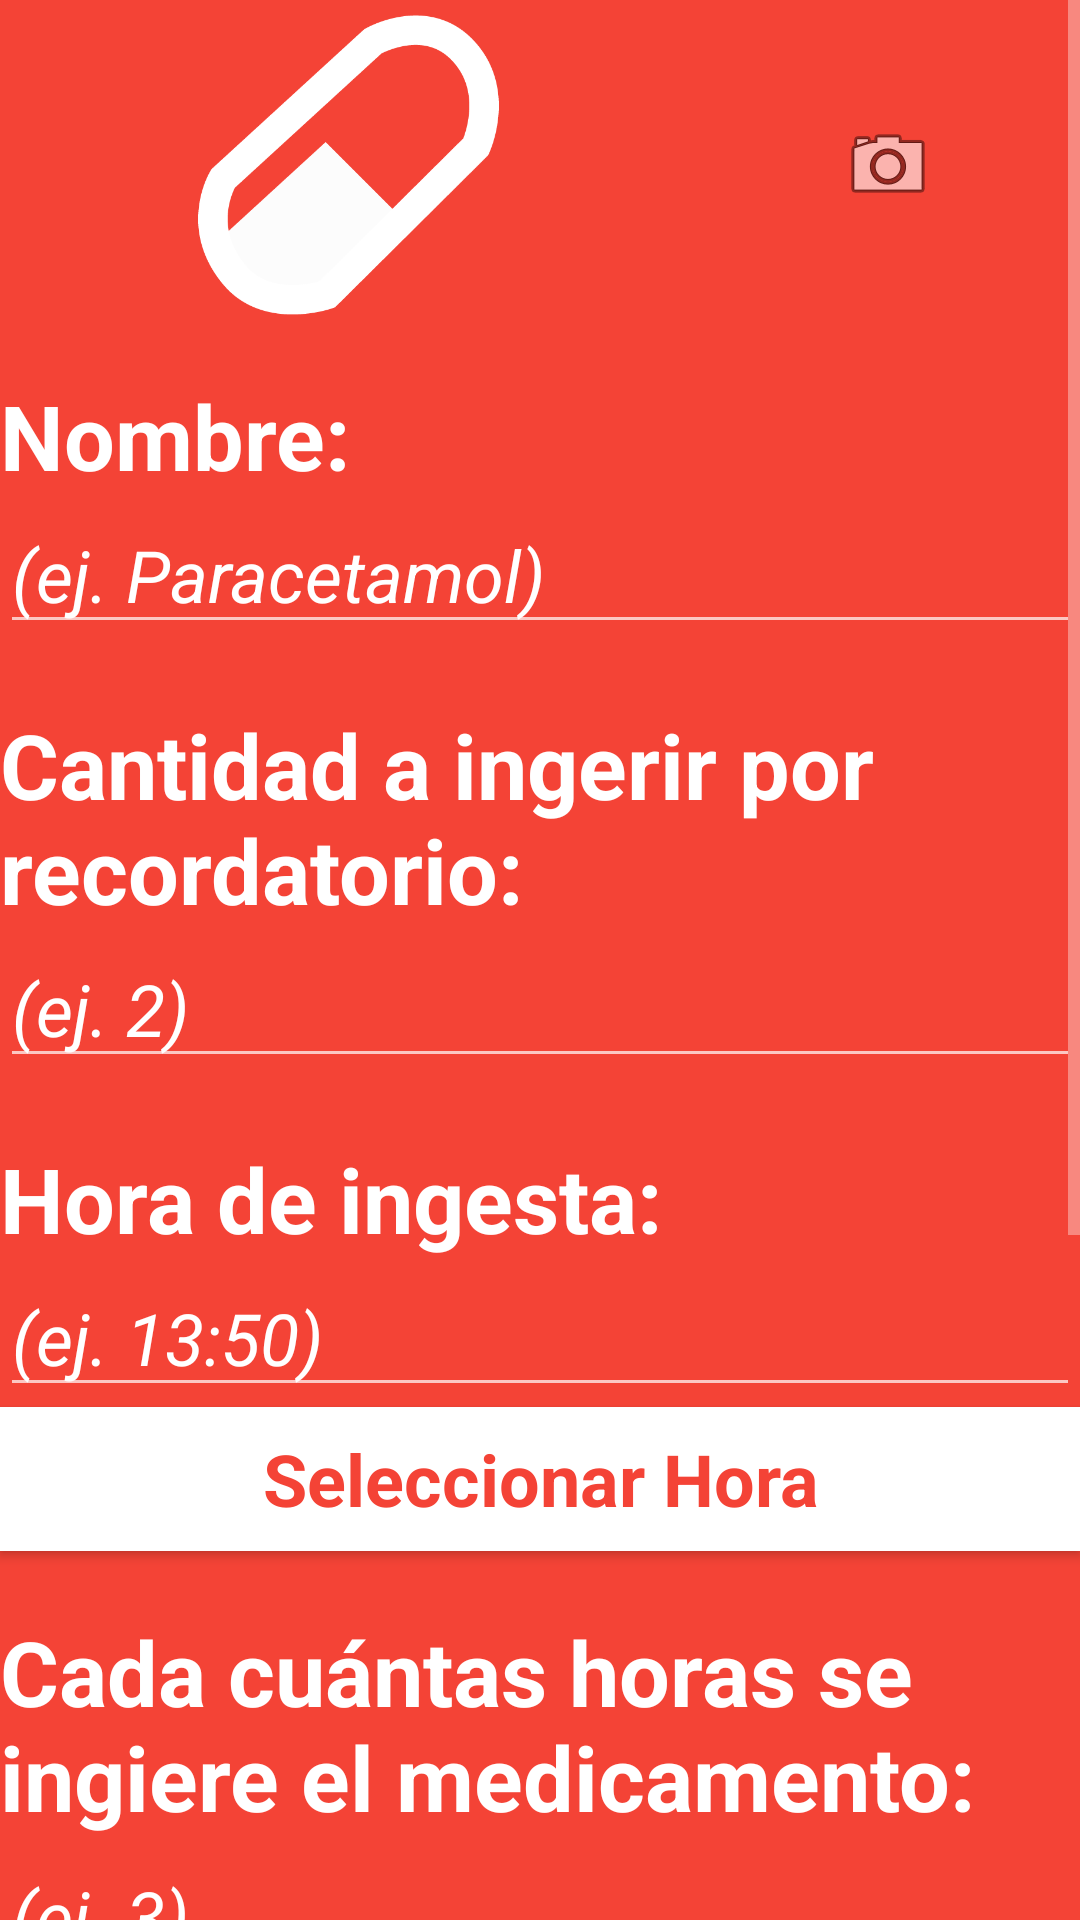

Android layout source for this screen:
<!-- AndroidManifest.xml: application theme Theme.Design.NoActionBar -->
<!-- res/layout/fragment_addmedicamento.xml -->
<?xml version="1.0" encoding="utf-8"?>
<android.support.constraint.ConstraintLayout xmlns:android="http://schemas.android.com/apk/res/android"
    xmlns:app="http://schemas.android.com/apk/res-auto"
    xmlns:tools="http://schemas.android.com/tools"
    android:layout_width="match_parent"
    android:layout_height="match_parent">

    <ScrollView
        android:layout_width="match_parent"
        android:layout_height="match_parent"

        android:backgroundTint="@color/background_listasalud">


        <LinearLayout
            android:layout_width="match_parent"
            android:layout_height="wrap_content"

            android:background="@color/background_listasalud"
            android:orientation="vertical"
            android:paddingTop="5dp">

            <LinearLayout
                android:layout_width="match_parent"
                android:layout_height="match_parent"
                android:gravity="center"
                android:orientation="horizontal">

                <ImageView
                    android:id="@+id/iv_fotoMed"
                    android:layout_width="0dp"
                    android:layout_height="100dp"
                    android:layout_weight="3"
                    android:src="@drawable/med" />

                <LinearLayout
                    android:layout_width="wrap_content"
                    android:layout_height="match_parent"
                    android:layout_weight="1"
                    android:orientation="vertical">

                    <Space
                        android:layout_width="match_parent"
                        android:layout_height="wrap_content"
                        android:layout_weight="1" />

                    <ImageButton
                        android:id="@+id/btn_tomarFotoMed"
                        android:layout_width="50dp"
                        android:layout_height="50dp"
                        android:layout_gravity="center"
                        android:background="@color/ic_launcher_background"
                        app:srcCompat="@android:drawable/ic_menu_camera" />

                    <Space
                        android:layout_width="match_parent"
                        android:layout_height="wrap_content"
                        android:layout_weight="1" />
                </LinearLayout>

            </LinearLayout>


            <TextView
                android:id="@+id/textView"
                android:layout_width="match_parent"
                android:layout_height="wrap_content"

                android:layout_marginTop="20dp"
                android:text="@string/fragment_addmedicamento_nombreMed"
                android:textAppearance="@style/TextAppearance.AppCompat.Large.Inverse"
                android:textColor="@android:color/white"
                android:textSize="30sp"
                android:textStyle="bold" />


            <EditText
                android:id="@+id/et_nombreMed"
                android:layout_width="match_parent"
                android:layout_height="wrap_content"
                android:ems="10"

                android:hint="@string/fragment_addmedicamento_hint_nombreMed"
                android:inputType="textPersonName"
                android:textColor="@android:color/white"
                android:textColorHint="@android:color/white"
                android:textSize="24sp"
                android:textStyle="italic" />


            <TextView
                android:id="@+id/textView3"
                android:layout_width="match_parent"
                android:layout_height="wrap_content"
                android:layout_marginTop="20dp"
                android:layout_weight="1"
                android:text="@string/fragment_addmedicamento_cantidadMed"
                android:textAppearance="@style/TextAppearance.AppCompat.Large.Inverse"
                android:textColor="@android:color/white"
                android:textSize="30sp"
                android:textStyle="bold" />

            <EditText
                android:id="@+id/et_cantidadIngerirMed"
                android:layout_width="match_parent"
                android:layout_height="wrap_content"
                android:layout_weight="1"
                android:ems="10"
                android:hint="@string/fragment_addmedicamento_hint_cantidadMed"
                android:inputType="number"
                android:textColor="@android:color/white"
                android:textColorHint="@android:color/white"
                android:textSize="24sp"
                android:textStyle="italic" />


            <TextView
                android:id="@+id/textView5"
                android:layout_width="match_parent"
                android:layout_height="wrap_content"

                android:layout_marginTop="20dp"
                android:text="@string/fragment_addmedicamento_horaMed"
                android:textAppearance="@style/TextAppearance.AppCompat.Large.Inverse"
                android:textColor="@android:color/white"
                android:textSize="30sp"
                android:textStyle="bold" />


            <EditText
                android:id="@+id/et_horaIngestaMed"
                android:layout_width="match_parent"
                android:layout_height="wrap_content"
                android:ems="10"

                android:hint="@string/fragment_addmedicamento_hint_horaMed"
                android:inputType="none"
                android:textColor="@android:color/white"
                android:textColorHint="@android:color/white"
                android:textSize="24sp"
                android:textStyle="italic" />

            <Button
                android:id="@+id/btn_horaIngesta"
                android:layout_width="match_parent"
                android:layout_height="wrap_content"
                android:background="@android:color/white"
                android:text="@string/getHora"
                android:textAppearance="@android:style/TextAppearance.Material.Small"
                android:textColor="@color/background_listasalud"
                android:textSize="24sp"
                android:textStyle="bold" />


            <TextView
                android:id="@+id/textView6"
                android:layout_width="match_parent"
                android:layout_height="wrap_content"

                android:layout_marginTop="20dp"
                android:text="@string/fragment_addmedicamento_cadaCuandoMed"
                android:textAppearance="@style/TextAppearance.AppCompat.Large.Inverse"
                android:textColor="@android:color/white"
                android:textSize="30sp"
                android:textStyle="bold" />


            <EditText
                android:id="@+id/et_cadaCuantoMed"
                android:layout_width="match_parent"
                android:layout_height="wrap_content"
                android:ems="10"

                android:hint="@string/fragment_addmedicamento_hint_cadaCuantoMed"
                android:inputType="number"
                android:textColor="@android:color/white"
                android:textColorHint="@android:color/white"
                android:textSize="24sp"
                android:textStyle="italic" />

            <TextView
                android:id="@+id/textView7"
                android:layout_width="match_parent"
                android:layout_height="wrap_content"
                android:layout_marginTop="20dp"
                android:layout_weight="1"
                android:text="@string/fragment_addmedicamento_comienzoMed"
                android:textAppearance="@style/TextAppearance.AppCompat.Large.Inverse"
                android:textColor="@android:color/white"
                android:textSize="30sp"
                android:textStyle="bold" />

            <EditText
                android:id="@+id/et_inicioMed"
                android:layout_width="match_parent"
                android:layout_height="wrap_content"
                android:layout_weight="1"
                android:ems="10"
                android:hint="@string/fragment_addmedicamento_hint_comienzoMed"
                android:inputType="textPersonName"
                android:onClick="onClick"
                android:textColor="@android:color/white"
                android:textColorHint="@android:color/white"
                android:textSize="24sp"
                android:textStyle="italic" />

            <Button
                android:id="@+id/btn_fechaInicio"
                android:layout_width="match_parent"
                android:layout_height="wrap_content"
                android:background="@android:color/white"
                android:text="@string/getFecha"
                android:textAppearance="@android:style/TextAppearance.Material.Small"
                android:textColor="@color/background_listasalud"
                android:textSize="24sp"
                android:textStyle="bold" />

            <TextView
                android:id="@+id/textView9"
                android:layout_width="match_parent"
                android:layout_height="wrap_content"
                android:text="@string/fragment_addmedicamento_ingerirAntesDespuesMed"
                android:textAppearance="@style/TextAppearance.AppCompat.Large.Inverse"
                android:textColor="@android:color/white"
                android:textSize="30sp"
                android:textStyle="bold" />

            <RadioGroup
                android:id="@+id/radioGroup"
                android:layout_width="match_parent"
                android:layout_height="match_parent"
                android:layout_marginTop="20dp"
                android:orientation="horizontal">

                <RadioButton
                    android:id="@+id/radio_Antes"
                    android:layout_width="wrap_content"
                    android:layout_height="wrap_content"
                    android:layout_weight="1"
                    android:buttonTint="@android:color/black"
                    android:text="@string/fragment_addmedicamento_antes"
                    android:textAppearance="@android:style/TextAppearance.Material.Medium.Inverse"
                    android:textColor="@android:color/white"
                    android:textSize="20sp"
                    android:textStyle="bold" />

                <RadioButton
                    android:id="@+id/radio_Despues"
                    android:layout_width="wrap_content"
                    android:layout_height="wrap_content"
                    android:layout_weight="1"
                    android:buttonTint="@android:color/black"
                    android:text="@string/fragment_addmedicamento_despues"
                    android:textAppearance="@android:style/TextAppearance.Material.Medium.Inverse"
                    android:textColor="@android:color/white"
                    android:textSize="20sp"
                    android:textStyle="bold" />

            </RadioGroup>

            <Button
                android:id="@+id/btn_addMed"
                android:layout_width="match_parent"
                android:layout_height="wrap_content"
                android:layout_weight="1"
                android:background="@android:color/white"
                android:backgroundTint="@color/background_guardar_addmedicamento"
                android:text="@string/fragment_addmedicamento_addMed"
                android:textAppearance="@android:style/TextAppearance.Material.Small"
                android:textColor="@android:color/white"
                android:textSize="30sp"
                android:textStyle="bold" />
        </LinearLayout>
    </ScrollView>

</android.support.constraint.ConstraintLayout>
<!-- resources referenced by this layout -->
<resources>
  <color name="background_guardar_addmedicamento">#04a748</color>
  <color name="background_listasalud">#F44336</color>
  <!-- drawable med: png bitmap (drawable, 9301 bytes) -->
  <string name="fragment_addmedicamento_addMed">"Guardar"</string>
  <string name="fragment_addmedicamento_antes">"Antes"</string>
  <string name="fragment_addmedicamento_cadaCuandoMed">"Cada cuántas horas se ingiere el medicamento:"</string>
  <string name="fragment_addmedicamento_cantidadMed">"Cantidad a ingerir por recordatorio:"</string>
  <string name="fragment_addmedicamento_comienzoMed">"Fecha de inicio:"</string>
  <string name="fragment_addmedicamento_despues">"Después"</string>
  <string name="fragment_addmedicamento_hint_cadaCuantoMed">"(ej. 3)"</string>
  <string name="fragment_addmedicamento_hint_cantidadMed">"(ej. 2)"</string>
  <string name="fragment_addmedicamento_hint_comienzoMed">"(ej. 26-03-2018, DD-MM-AAAA)"</string>
  <string name="fragment_addmedicamento_hint_horaMed">"(ej. 13:50)"</string>
  <string name="fragment_addmedicamento_hint_nombreMed">"(ej. Paracetamol)"</string>
  <string name="fragment_addmedicamento_horaMed">"Hora de ingesta:"</string>
  <string name="fragment_addmedicamento_ingerirAntesDespuesMed">"Ingerir medicamento antes/después de comer"</string>
  <string name="fragment_addmedicamento_nombreMed">"Nombre:"</string>
  <string name="getFecha">"Seleccionar Fecha"</string>
  <string name="getHora">"Seleccionar Hora"</string>
</resources>
